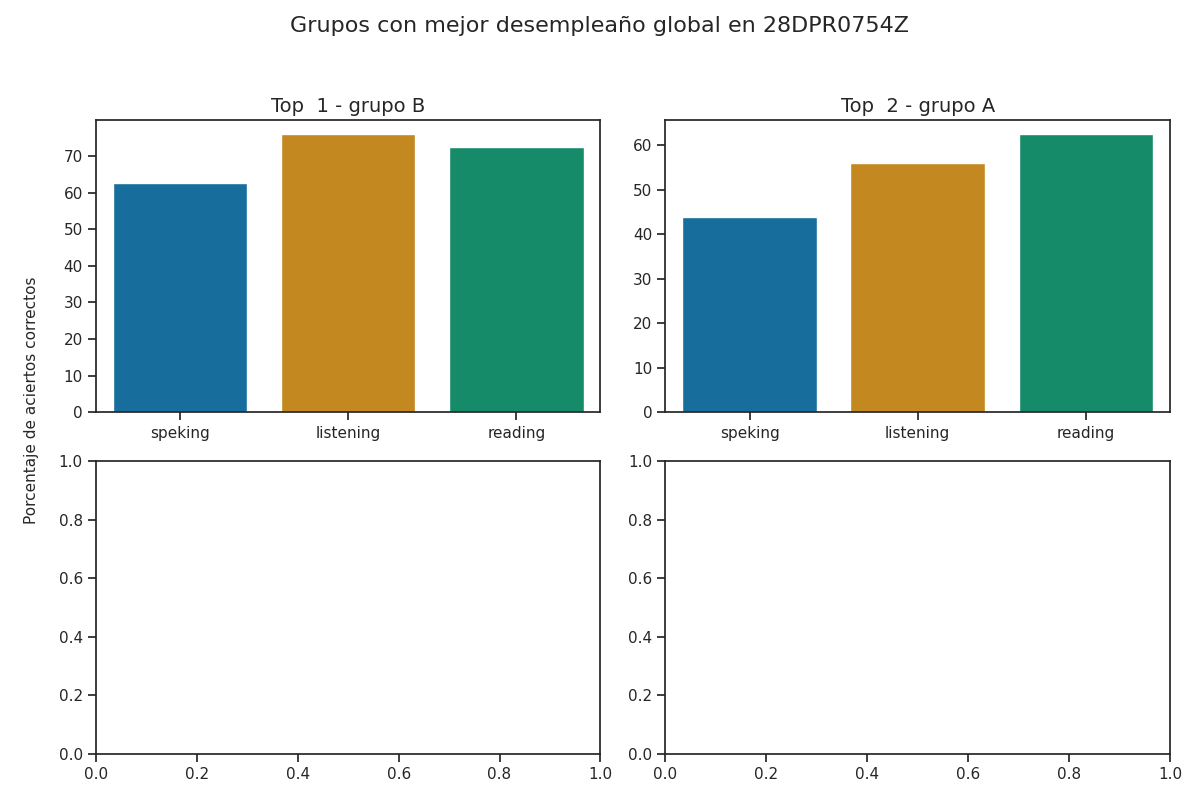

Data behind this chart, as committed beside it:
group, correct_answers_listening, correct_answers_reading_writing, correct_answers_speaking_part_1, correct_answers_speaking_part_2, correct_answers_speaking, reviewer_answers_listening, reviewer_answers_reading_writing, reviewer_answers_speaking_part_1, reviewer_answers_speaking_part_2, qualification_speaking_part_1, qualification_speaking_part_2, qualification_speaking, qualification_listening, qualification_reading, percentage_correct_listening, percentage_correct_reading_writing, percentage_correct_speaking_part_1, percentage_correct_speaking_part_2, percentage_correct_speaking, percentage_correct, Top
B, 19, 29, 5, 5, 5, 19, 28, 6, 5, 2, 2, 2, 4, 3, 76.0, 72.5, 62.5, 62.5, 62.5, 70.33, 1
A, 14, 25, 3, 4, 3, 14, 23, 3, 4, 1, 1, 1, 3, 3, 56, 62.5, 37.5, 50.0, 43.75, 54.08, 2
